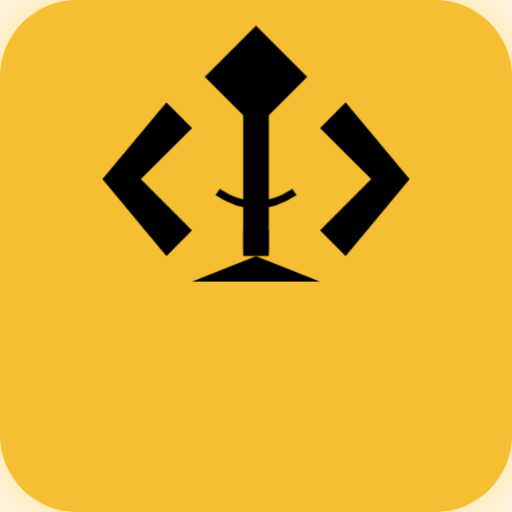
t = 0.00 s
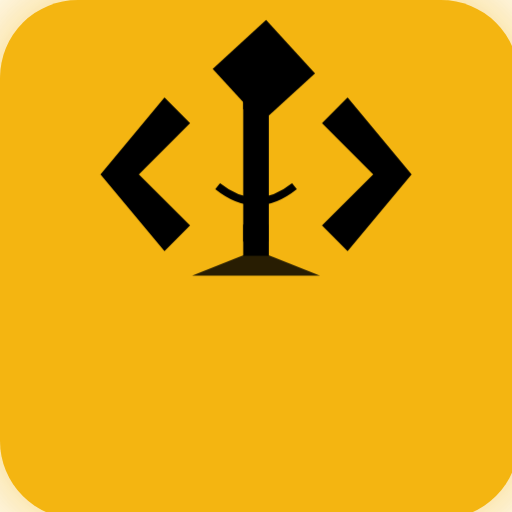
t = 1.33 s
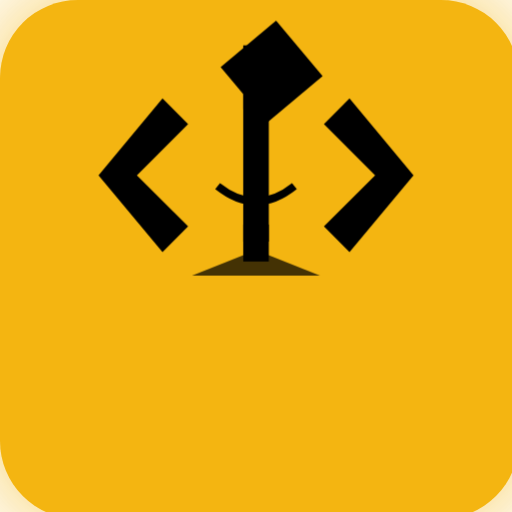
t = 2.67 s
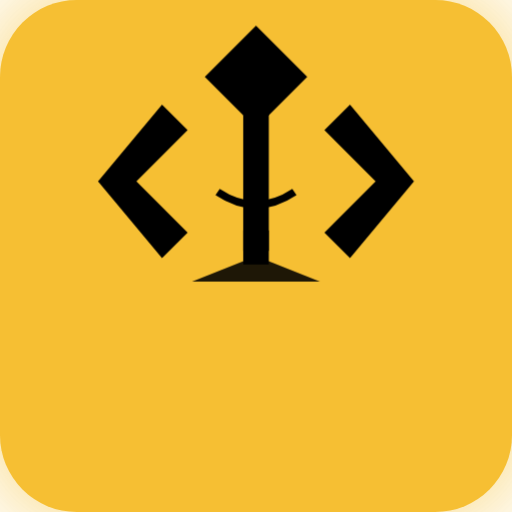
t = 4.00 s
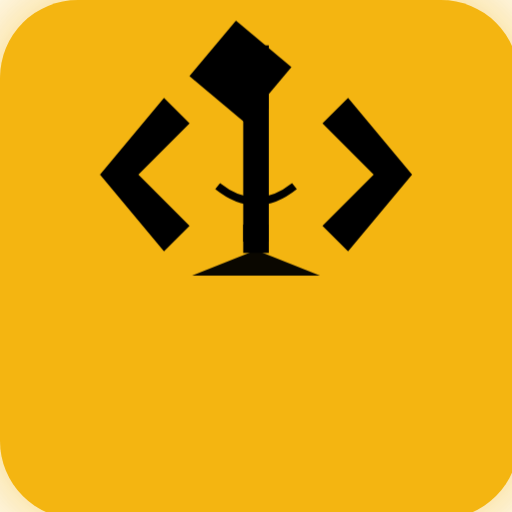
t = 5.33 s
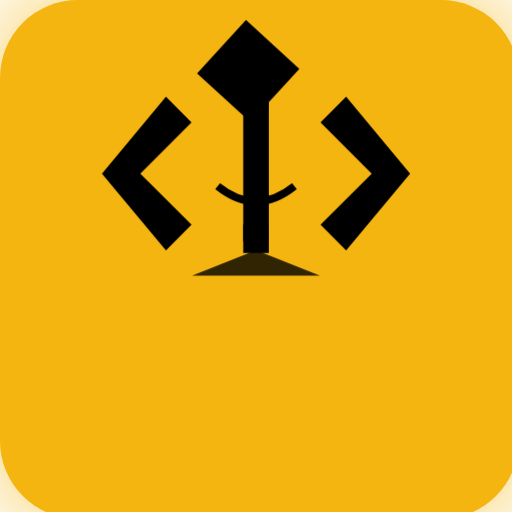
t = 6.67 s

The animated SVG that drew these frames (rendered in a browser with its animation timeline set to each time). Animation: 10 SMIL elements (animate=6,animateTransform=4), 1 CSS @keyframes rule; one cycle of 8.00 s, repeats indefinitely.

<svg width="200" height="200" viewBox="0 0 200 200" xmlns="http://www.w3.org/2000/svg">
  <defs>
    <!-- Glow filter -->
    <filter id="glow" x="-50%" y="-50%" width="200%" height="200%">
      <feGaussianBlur stdDeviation="3" result="coloredBlur"/>
      <feMerge> 
        <feMergeNode in="coloredBlur"/>
        <feMergeNode in="SourceGraphic"/>
      </feMerge>
    </filter>
    
    <!-- Pulse animation -->
    <animate id="pulseAnim" attributeName="opacity" values="0.6;1;0.6" dur="3s" repeatCount="indefinite"/>
  </defs>
  
  <!-- Background rounded square with pulse -->
  <rect x="0" y="0" width="200" height="200" rx="30" ry="30" fill="#F4B001" filter="url(#glow)">
    <animate attributeName="opacity" values="0.8;1;0.8" dur="4s" repeatCount="indefinite"/>
    <animateTransform attributeName="transform" type="scale" values="1;1.02;1" dur="4s" repeatCount="indefinite" transformOrigin="100 100"/>
  </rect>
  
  <!-- Forge Glyph with animations -->
  <g transform="translate(100, 100)">
    <!-- Central vertical line -->
    <rect x="-5" y="-80" width="10" height="80" fill="#000000">
      <animate attributeName="height" values="80;85;80" dur="6s" repeatCount="indefinite"/>
    </rect>
    
    <!-- Top diamond with rotation -->
    <path d="M0 -90 L20 -70 L0 -50 L-20 -70 Z" fill="#000000">
      <animateTransform attributeName="transform" type="rotate" values="0;5;-5;0" dur="8s" repeatCount="indefinite" transformOrigin="0 -70"/>
    </path>
    <rect x="-5" y="-75" width="10" height="20" fill="#000000"/>
    
    <!-- Left zigzag with subtle movement -->
    <path d="M-25 -50 L-45 -30 L-25 -10 L-35 0 L-60 -30 L-35 -60 Z" fill="#000000">
      <animateTransform attributeName="transform" type="translate" values="0,0;-2,1;0,0" dur="7s" repeatCount="indefinite"/>
    </path>
    
    <!-- Right zigzag with subtle movement -->
    <path d="M25 -50 L45 -30 L25 -10 L35 0 L60 -30 L35 -60 Z" fill="#000000">
      <animateTransform attributeName="transform" type="translate" values="0,0;2,1;0,0" dur="7s" repeatCount="indefinite"/>
    </path>
    
    <!-- Bottom triangle with pulse -->
    <path d="M0 0 L25 10 L-25 10 Z" fill="#000000">
      <animate attributeName="opacity" values="1;0.7;1" dur="5s" repeatCount="indefinite"/>
    </path>
    
    <!-- Face elements with breathing -->
    <path d="M-15 -25 Q0 -15 15 -25" stroke="#000000" stroke-width="3" fill="none">
      <animate attributeName="d" values="M-15 -25 Q0 -15 15 -25;M-15 -25 Q0 -12 15 -25;M-15 -25 Q0 -15 15 -25" dur="4s" repeatCount="indefinite"/>
    </path>
    <rect x="-5" y="-10" width="10" height="8" fill="#000000">
      <animate attributeName="height" values="8;6;8" dur="4s" repeatCount="indefinite"/>
    </rect>
  </g>
  
  <!-- Hover activation (CSS will control this) -->
  <style>
    <![CDATA[
    svg:hover rect[fill="#F4B001"] {
      filter: drop-shadow(0 0 20px rgba(244, 176, 1, 0.8));
    }
    
    svg:hover g {
      animation: glyphFloat 2s ease-in-out infinite;
    }
    
    @keyframes glyphFloat {
      0%, 100% { transform: translate(100px, 100px) translateY(0px); }
      50% { transform: translate(100px, 100px) translateY(-3px); }
    }
    ]]>
  </style>
</svg>

